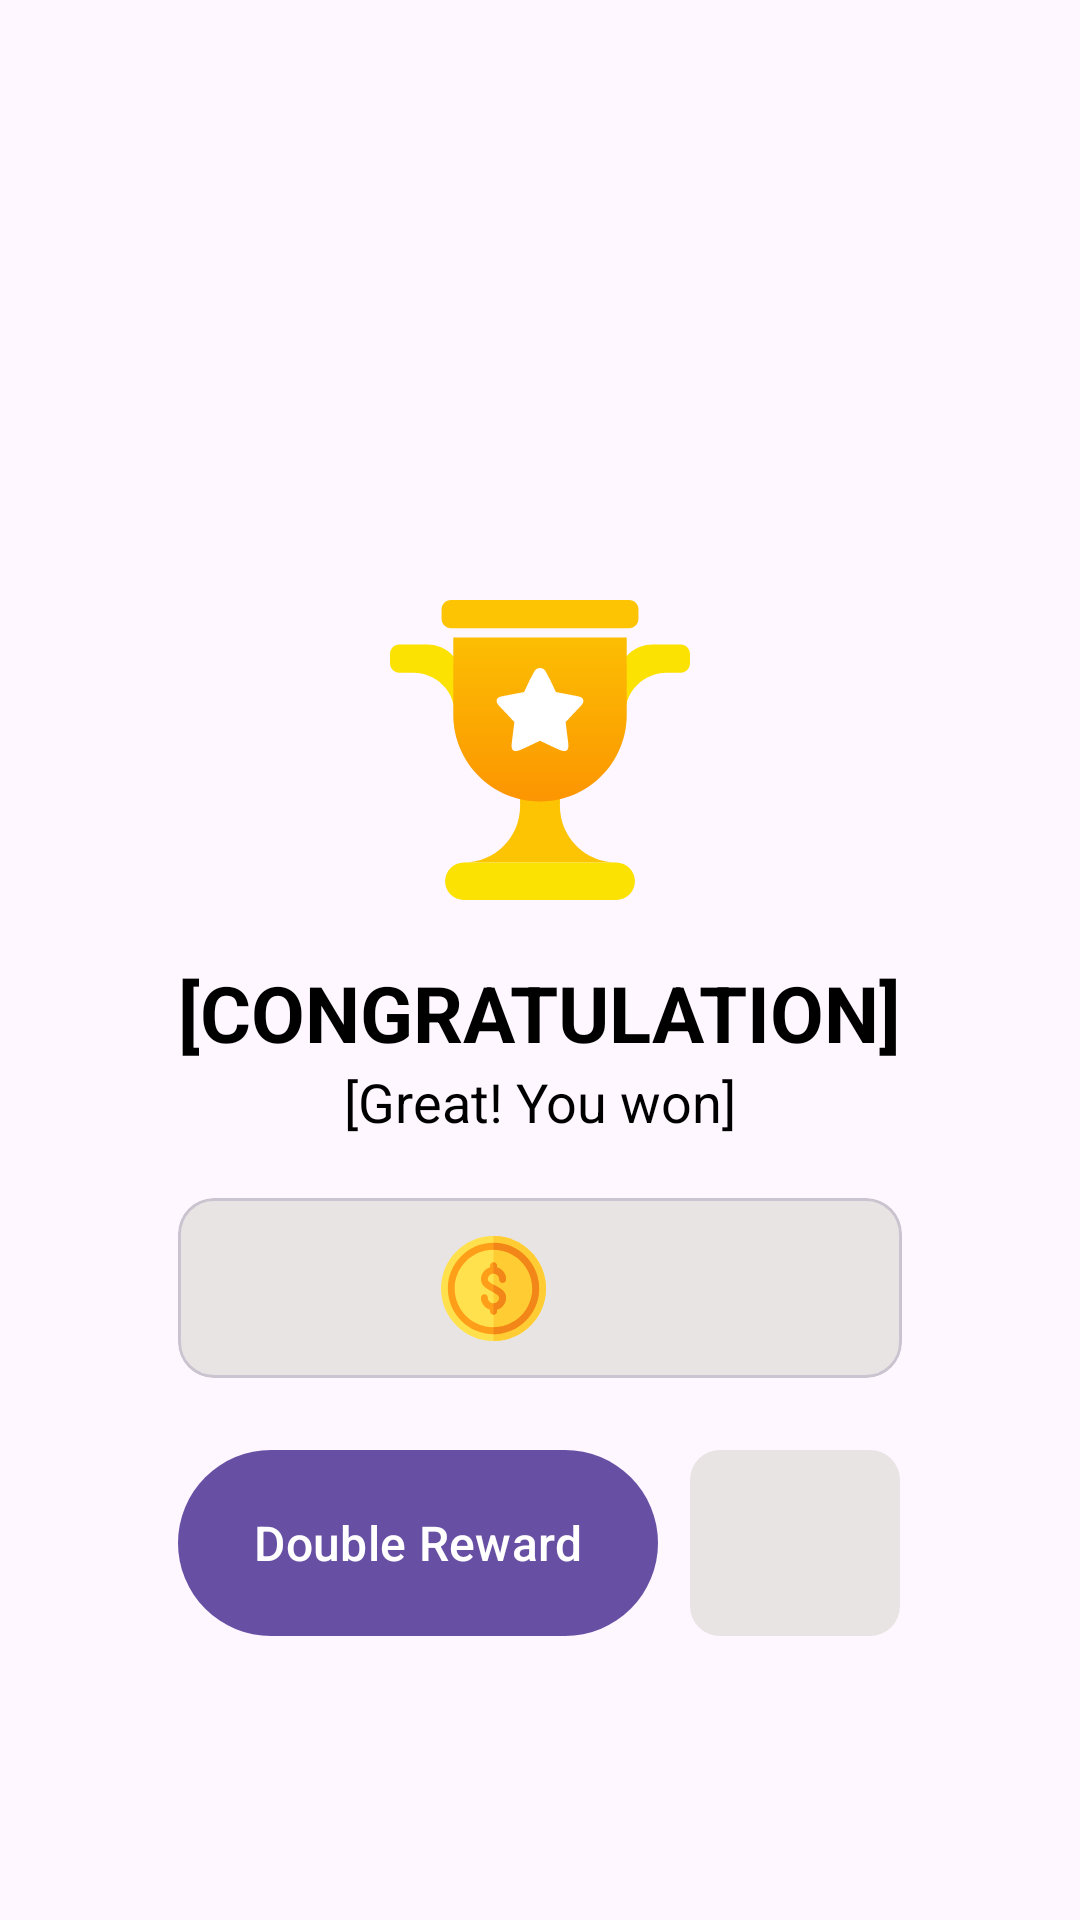

Here is an Android app screen rendered from its layout file. Give the layout XML and the strings, colors and styles it references.
<!-- AndroidManifest.xml: application theme Theme.Pairs -->
<!-- res/layout/activity_result.xml -->
<?xml version="1.0" encoding="utf-8"?>
<androidx.constraintlayout.widget.ConstraintLayout xmlns:android="http://schemas.android.com/apk/res/android"
    xmlns:app="http://schemas.android.com/apk/res-auto"
    xmlns:tools="http://schemas.android.com/tools"
    android:layout_width="match_parent"
    android:layout_height="match_parent"
    tools:context=".presentation.result.ResultActivity">


    <ImageView
        android:id="@+id/ivCup"
        android:layout_width="100dp"
        android:layout_height="100dp"
        android:layout_marginTop="200dp"
        android:importantForAccessibility="no"
        android:src="@drawable/ic_cup"
        app:layout_constraintEnd_toEndOf="parent"
        app:layout_constraintStart_toStartOf="parent"
        app:layout_constraintTop_toTopOf="parent" />

    <TextView
        android:id="@+id/tvCongratulation"
        android:layout_width="wrap_content"
        android:layout_height="wrap_content"
        android:layout_marginTop="20dp"
        android:text="@string/stringCongratulation"
        android:textColor="@color/black"
        android:textSize="26sp"
        android:textStyle="bold"
        app:layout_constraintEnd_toEndOf="@id/ivCup"
        app:layout_constraintStart_toStartOf="@id/ivCup"
        app:layout_constraintTop_toBottomOf="@id/ivCup" />

    <TextView
        android:id="@+id/tvComment"
        android:layout_width="wrap_content"
        android:layout_height="wrap_content"
        android:text="@string/stringComment"
        android:textColor="@color/black"
        android:textSize="18sp"
        app:layout_constraintEnd_toEndOf="@id/tvCongratulation"
        app:layout_constraintStart_toStartOf="@id/tvCongratulation"
        app:layout_constraintTop_toBottomOf="@id/tvCongratulation" />

    <com.google.android.material.card.MaterialCardView
        android:id="@+id/cvReward"
        android:layout_width="0dp"
        android:layout_height="60dp"
        android:layout_marginTop="20dp"
        app:cardBackgroundColor="@color/grey"
        app:layout_constraintEnd_toEndOf="@id/tvCongratulation"
        app:layout_constraintStart_toStartOf="@id/tvCongratulation"
        app:layout_constraintTop_toBottomOf="@id/tvComment">

        <androidx.constraintlayout.widget.ConstraintLayout
            android:layout_width="match_parent"
            android:layout_height="match_parent">

            <ImageView
                android:id="@+id/ivCoin"
                android:layout_width="35dp"
                android:layout_height="35dp"
                android:layout_marginEnd="8dp"
                android:importantForAccessibility="no"
                android:src="@drawable/ic_coin"
                app:layout_constraintBottom_toBottomOf="@id/reward"
                app:layout_constraintEnd_toStartOf="@id/reward"
                app:layout_constraintTop_toTopOf="@id/reward" />

            <TextView
                android:id="@+id/reward"
                android:layout_width="wrap_content"
                android:layout_height="wrap_content"
                android:layout_marginStart="20dp"
                android:textSize="23sp"
                app:layout_constraintBottom_toBottomOf="parent"
                app:layout_constraintEnd_toEndOf="parent"
                app:layout_constraintStart_toStartOf="parent"
                app:layout_constraintTop_toTopOf="parent"
                tools:text="100" />
        </androidx.constraintlayout.widget.ConstraintLayout>

    </com.google.android.material.card.MaterialCardView>

    <com.google.android.material.button.MaterialButton
        android:id="@+id/btnDoubleReward"
        android:layout_width="160dp"
        android:layout_height="70dp"
        android:layout_marginTop="20dp"
        android:layout_marginEnd="20dp"
        android:text="@string/stringDoubleReward"
        android:textSize="16sp"
        app:layout_constraintStart_toStartOf="@id/tvCongratulation"
        app:layout_constraintTop_toBottomOf="@id/cvReward" />

    <com.google.android.material.button.MaterialButton
        android:id="@+id/btnHome"
        android:layout_width="70dp"
        android:layout_height="70dp"
        android:layout_marginStart="10dp"
        app:backgroundTint="@color/grey"
        app:cornerRadius="10dp"
        app:icon="@drawable/ic_home"
        app:iconGravity="textTop"
        app:iconSize="40dp"
        android:contentDescription="@string/stringGoHome"
        app:iconTint="@color/black"
        app:layout_constraintBottom_toBottomOf="@id/btnDoubleReward"
        app:layout_constraintEnd_toEndOf="@id/cvReward"
        app:layout_constraintStart_toEndOf="@id/btnDoubleReward"
        app:layout_constraintTop_toTopOf="@id/btnDoubleReward" />
</androidx.constraintlayout.widget.ConstraintLayout>
<!-- resources referenced by this layout -->
<resources>
  <color name="black">#FF000000</color>
  <color name="grey">#e8e4e4</color>
  <!-- drawable ic_coin: vector/xml drawable (drawable, 2475 chars, omitted) -->
  <!-- drawable ic_cup: vector/xml drawable (drawable, 2855 chars, omitted) -->
  <string name="stringComment">[Great! You won]</string>
  <string name="stringCongratulation">[CONGRATULATION]</string>
  <string name="stringDoubleReward">Double Reward</string>
  <string name="stringGoHome">go home</string>
  <style name="Theme.Pairs" parent="Base.Theme.Pairs" />
  <style name="Base.Theme.Pairs" parent="Theme.Material3.Light.NoActionBar">
          
          
      </style>
</resources>
